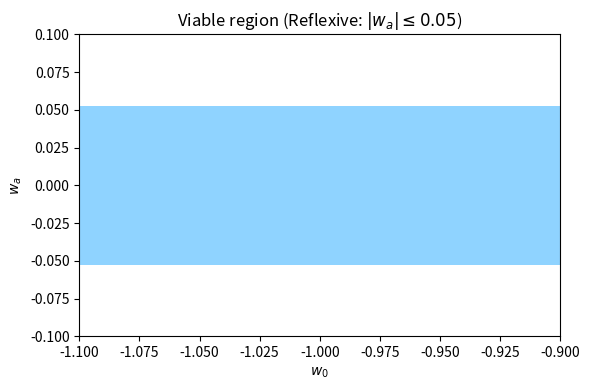

Write the Python code that produced this figure.
#!/usr/bin/env python3
import numpy as np, os
import matplotlib.pyplot as plt

def main():
    outdir="g22_frw_contours"; os.makedirs(outdir, exist_ok=True)
    w0s = np.linspace(-1.1, -0.9, 31)
    was = np.linspace(-0.1, +0.1, 41)
    W0, WA = np.meshgrid(w0s, was, indexing='ij')
    mask = (np.abs(WA)<=0.05)  # your "viable" band from theory
    plt.figure(figsize=(6,4))
    plt.contourf(W0, WA, mask.astype(float), levels=[-0.1,0.5,1.1], colors=['white','#8fd3ff'])
    plt.xlabel(r'$w_0$'); plt.ylabel(r'$w_a$')
    plt.title(r'Viable region (Reflexive: $|w_a| \leq 0.05$)')
    plt.tight_layout()
    plt.savefig(os.path.join(outdir,"w0wa_viable.png"), dpi=160); plt.close()
    print("G22: wrote g22_frw_contours/w0wa_viable.png")

if __name__=="__main__":
    main()
